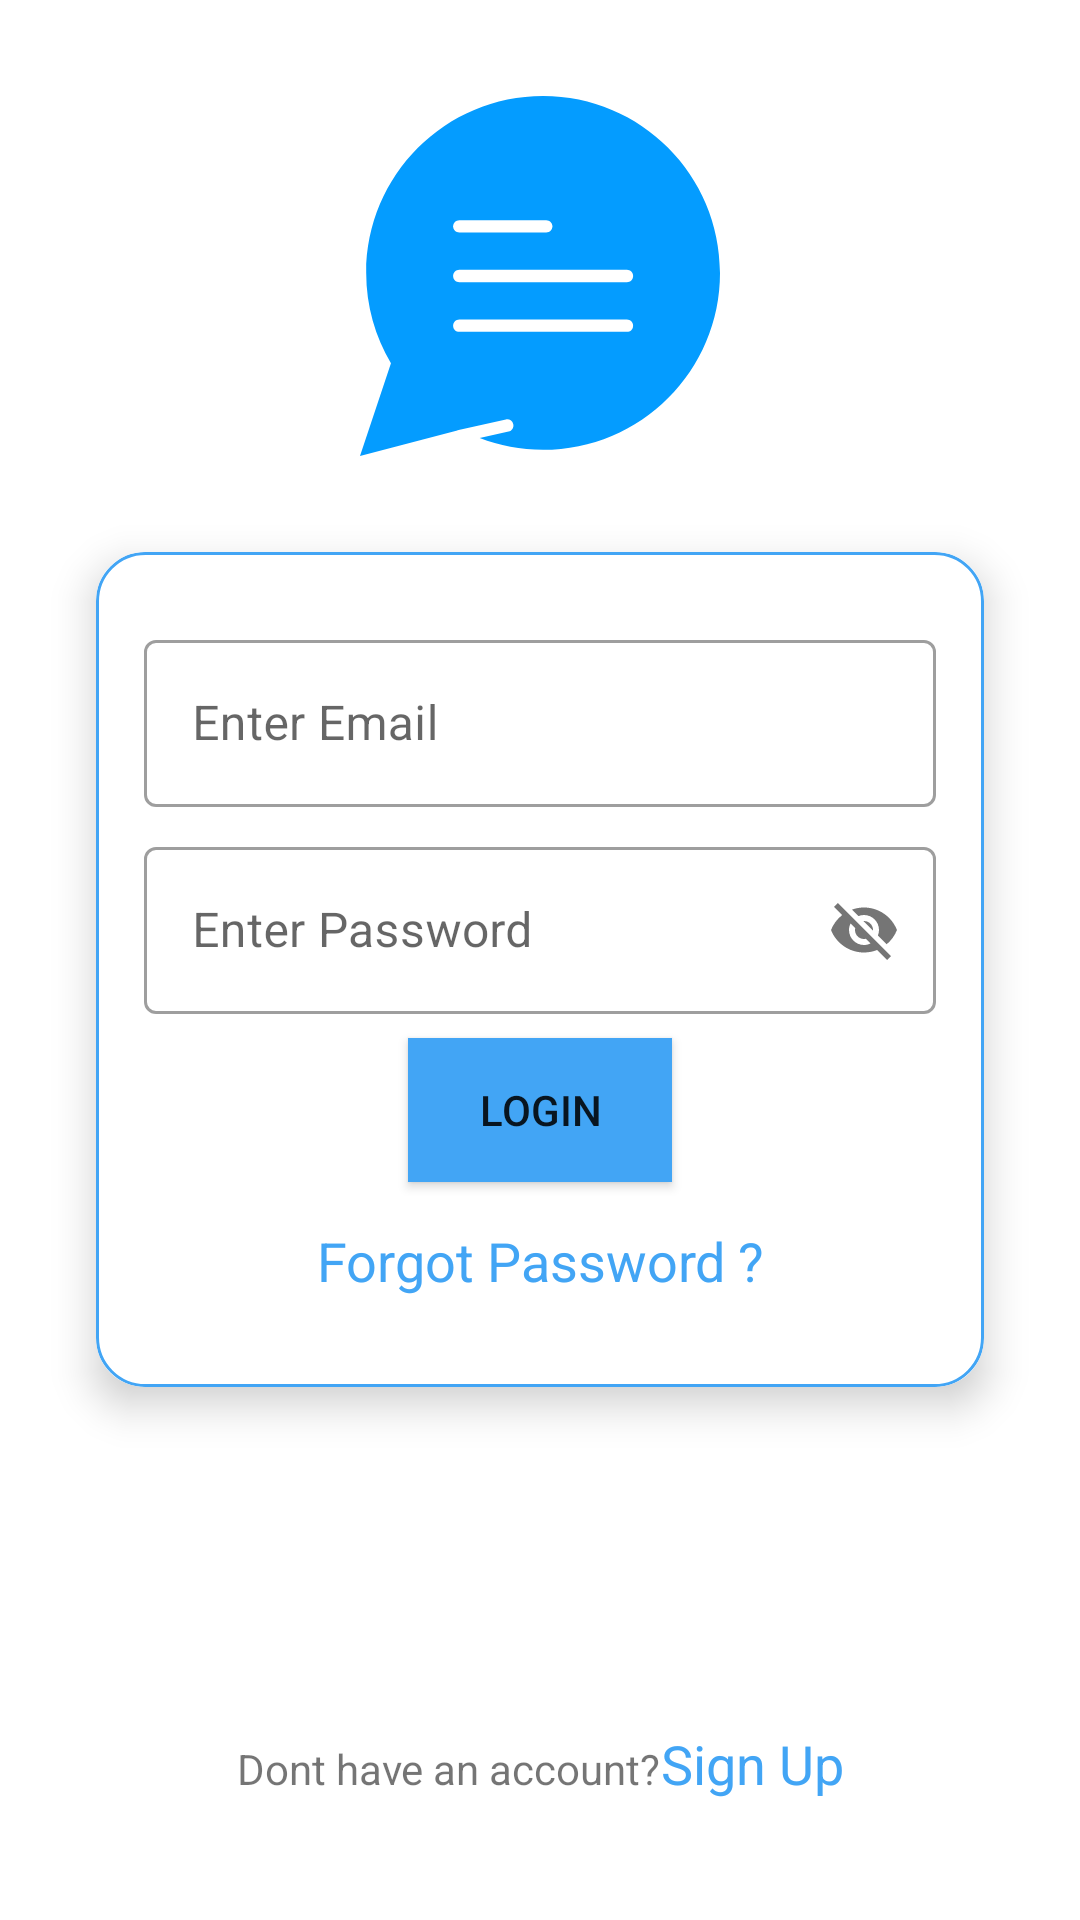

Here is an Android app screen rendered from its layout file. Give the layout XML and the strings, colors and styles it references.
<!-- AndroidManifest.xml: application theme Theme.ChatApplication -->
<!-- res/layout/activity_login.xml -->
<?xml version="1.0" encoding="utf-8"?>
    <androidx.constraintlayout.widget.ConstraintLayout
    xmlns:android="http://schemas.android.com/apk/res/android"
    xmlns:app="http://schemas.android.com/apk/res-auto"
    tools:context=".Authentication.LoginActivity"
    xmlns:tools="http://schemas.android.com/tools"
    android:layout_width="match_parent"
    android:layout_height="match_parent">

    <include
        android:id="@+id/displayProgressBar"
        layout="@layout/custom_progressbar"
        android:visibility="gone"
        app:layout_constraintBottom_toBottomOf="parent"
        app:layout_constraintEnd_toEndOf="parent"
        app:layout_constraintStart_toStartOf="parent"
        app:layout_constraintTop_toTopOf="parent" />

    <ImageView
        android:id="@+id/imageViewChatIcon"
        android:layout_width="120dp"
        android:layout_height="120dp"
        android:layout_marginTop="32dp"
        app:layout_constraintEnd_toEndOf="parent"
        app:layout_constraintStart_toStartOf="parent"
        app:layout_constraintTop_toTopOf="parent"
        app:srcCompat="@drawable/ic_chat" />

    <androidx.cardview.widget.CardView
        android:id="@+id/cardViewLogin"
        android:layout_width="match_parent"
        android:layout_height="wrap_content"
        android:layout_margin="32dp"
        android:layout_marginTop="150dp"
        app:cardCornerRadius="16dp"
        app:cardElevation="8dp"
        app:layout_constraintEnd_toEndOf="parent"
        app:layout_constraintStart_toStartOf="parent"
        app:layout_constraintTop_toBottomOf="@+id/imageViewChatIcon">

        <LinearLayout
            android:layout_width="match_parent"
            android:layout_height="match_parent"
            android:background="@drawable/card_border"
            android:gravity="center"
            android:orientation="vertical"
            android:padding="16dp">

            <com.google.android.material.textfield.TextInputLayout
                android:id="@+id/TextInputLayout"
                style="@style/Widget.MaterialComponents.TextInputLayout.OutlinedBox"
                android:layout_width="match_parent"
                android:layout_height="match_parent"
                android:layout_marginTop="8dp">

                <com.google.android.material.textfield.TextInputEditText
                    android:id="@+id/etEmail"
                    android:layout_width="match_parent"
                    android:layout_height="wrap_content"
                    android:hint="@string/enter_email" />
            </com.google.android.material.textfield.TextInputLayout>

            <com.google.android.material.textfield.TextInputLayout
                style="@style/Widget.MaterialComponents.TextInputLayout.OutlinedBox"
                android:layout_width="match_parent"
                android:layout_height="match_parent"
                android:layout_marginTop="8dp"
                app:passwordToggleEnabled="true">

                <com.google.android.material.textfield.TextInputEditText
                    android:id="@+id/etPassword"
                    android:layout_width="match_parent"
                    android:layout_height="wrap_content"
                    android:hint="@string/enter_password" />
            </com.google.android.material.textfield.TextInputLayout>

            <Button
                android:id="@+id/buttonLogin"
                android:layout_width="wrap_content"
                android:layout_height="wrap_content"
                android:layout_marginTop="8dp"
                android:background="?attr/colorPrimary"
                android:text="@string/login"
                app:cornerRadius="16dp" />

            <TextView
                android:id="@+id/textViewForgotPassWord"
                android:layout_width="wrap_content"
                android:layout_height="wrap_content"
                android:layout_margin="8dp"
                android:padding="6dp"
                android:text="@string/forgot_password"
                android:textAlignment="center"
                android:textAppearance="@style/TextAppearance.AppCompat.Medium"
                android:textColor="?attr/colorPrimary" />
        </LinearLayout>

    </androidx.cardview.widget.CardView>

    <LinearLayout
        android:layout_width="wrap_content"
        android:layout_height="wrap_content"
        android:layout_marginBottom="32dp"
        android:orientation="horizontal"
        android:padding="8dp"
        app:layout_constraintBottom_toBottomOf="parent"
        app:layout_constraintEnd_toEndOf="parent"
        app:layout_constraintStart_toStartOf="parent">

        <TextView
            android:id="@+id/textView"
            android:layout_width="wrap_content"
            android:layout_height="wrap_content"
            android:layout_weight="1"
            android:text="@string/donthave_account" />

        <TextView
            android:id="@+id/textViewSignUp"
            android:layout_width="wrap_content"
            android:layout_height="wrap_content"
            android:layout_weight="1"
            android:text="@string/signup"
            android:textAppearance="@style/TextAppearance.AppCompat.Medium"
            android:textColor="?attr/colorPrimary" />
    </LinearLayout>
</androidx.constraintlayout.widget.ConstraintLayout>
<!-- res/layout/custom_progressbar.xml (included above) -->
<?xml version="1.0" encoding="utf-8"?>
<androidx.cardview.widget.CardView xmlns:android="http://schemas.android.com/apk/res/android"
    xmlns:app="http://schemas.android.com/apk/res-auto"
    android:layout_width="match_parent"
    android:layout_height="match_parent"
    android:background="#33ffffff"
    app:cardElevation="16dp">

    <LinearLayout
        android:layout_width="match_parent"
        android:layout_height="match_parent"
        android:gravity="center"
        android:orientation="vertical">

        <ProgressBar
            android:id="@+id/progressBar"
            style="?android:attr/progressBarStyle"
            android:layout_width="wrap_content"
            android:layout_height="wrap_content" />

        <TextView
            android:id="@+id/textView2"
            android:layout_width="match_parent"
            android:layout_height="wrap_content"
            android:layout_margin="6dp"
            android:padding="6dp"
            android:text="@string/please_wait"
            android:textAlignment="center"
            android:textAppearance="@style/TextAppearance.AppCompat.Medium"
            android:textColor="?attr/colorPrimary"
            android:textStyle="bold" />
    </LinearLayout>
</androidx.cardview.widget.CardView>
<!-- resources referenced by this layout -->
<resources>
  <!-- drawable card_border (drawable) -->
  <?xml version="1.0" encoding="utf-8"?>
  <shape xmlns:android="http://schemas.android.com/apk/res/android" android:shape="rectangle">
      <stroke android:color="?attr/colorPrimary"
          android:width="1dp"/>
      <corners android:radius="16dp"/>
  
  </shape>
  <!-- drawable ic_chat (drawable) -->
  <vector xmlns:android="http://schemas.android.com/apk/res/android"
      android:width="58dp"
      android:height="58dp"
      android:viewportWidth="58"
      android:viewportHeight="58">
    <path
        android:pathData="M23.936,54.07c0.539,-0.12 0.879,-0.654 0.76,-1.193c-0.121,-0.539 -0.663,-0.874 -1.193,-0.759l-7.252,1.614c-0.003,-0.002 -0.007,-0.003 -0.01,-0.005l-0.171,0.045l-0.326,0.073c-0.027,0.006 -0.047,0.024 -0.073,0.032L0,58l4.988,-14.963C2.457,38.78 1,33.812 1,28.5C1,12.76 13.76,0 29.5,0S58,12.76 58,28.5S45.24,57 29.5,57c-3.603,0 -7.048,-0.673 -10.221,-1.894L23.936,54.07z"
        android:fillColor="#049CFF"/>
    <path
        android:pathData="M30,22H16c-0.552,0 -1,-0.448 -1,-1s0.448,-1 1,-1h14c0.552,0 1,0.448 1,1S30.552,22 30,22z"
        android:fillColor="#FFFFFF"/>
    <path
        android:pathData="M43,30H16c-0.552,0 -1,-0.448 -1,-1s0.448,-1 1,-1h27c0.552,0 1,0.448 1,1S43.552,30 43,30z"
        android:fillColor="#FFFFFF"/>
    <path
        android:pathData="M43,38H16c-0.552,0 -1,-0.448 -1,-1s0.448,-1 1,-1h27c0.552,0 1,0.448 1,1S43.552,38 43,38z"
        android:fillColor="#FFFFFF"/>
  </vector>
  <string name="donthave_account">Dont have an account?</string>
  <string name="enter_email">Enter Email</string>
  <string name="enter_password">Enter Password</string>
  <string name="forgot_password">Forgot Password ? </string>
  <string name="login">Login</string>
  <string name="signup">Sign Up</string>
  <style name="Theme.ChatApplication" parent="Theme.MaterialComponents.DayNight.DarkActionBar">
  
  
  
  
  
  
  
  
  
  
  
          
          <item name="colorPrimary">@color/primaryColor</item>
          <item name="colorPrimaryDark">@color/primaryDarkColor</item>
          <item name="colorPrimaryVariant">@color/primaryLightColor</item>
          <item name="colorOnPrimary">@color/primaryTextColor</item>
          
          <item name="colorSecondary">@color/secondaryColor</item>
          <item name="colorSecondaryVariant">@color/secondaryDarkColor</item>
          <item name="colorOnSecondary">@color/secondaryTextColor</item>
          
          <item name="android:statusBarColor" tools:targetApi="l">@color/secondaryDarkColor</item>
          
      </style>
  <color name="primaryColor">#42a5f5</color>
  <color name="primaryDarkColor">#0077c2</color>
  <color name="primaryLightColor">#80d6ff</color>
  <color name="primaryTextColor">#000000</color>
  <color name="secondaryColor">#0d47a1</color>
  <color name="secondaryDarkColor">#002171</color>
  <color name="secondaryTextColor">#ffffff</color>
</resources>
